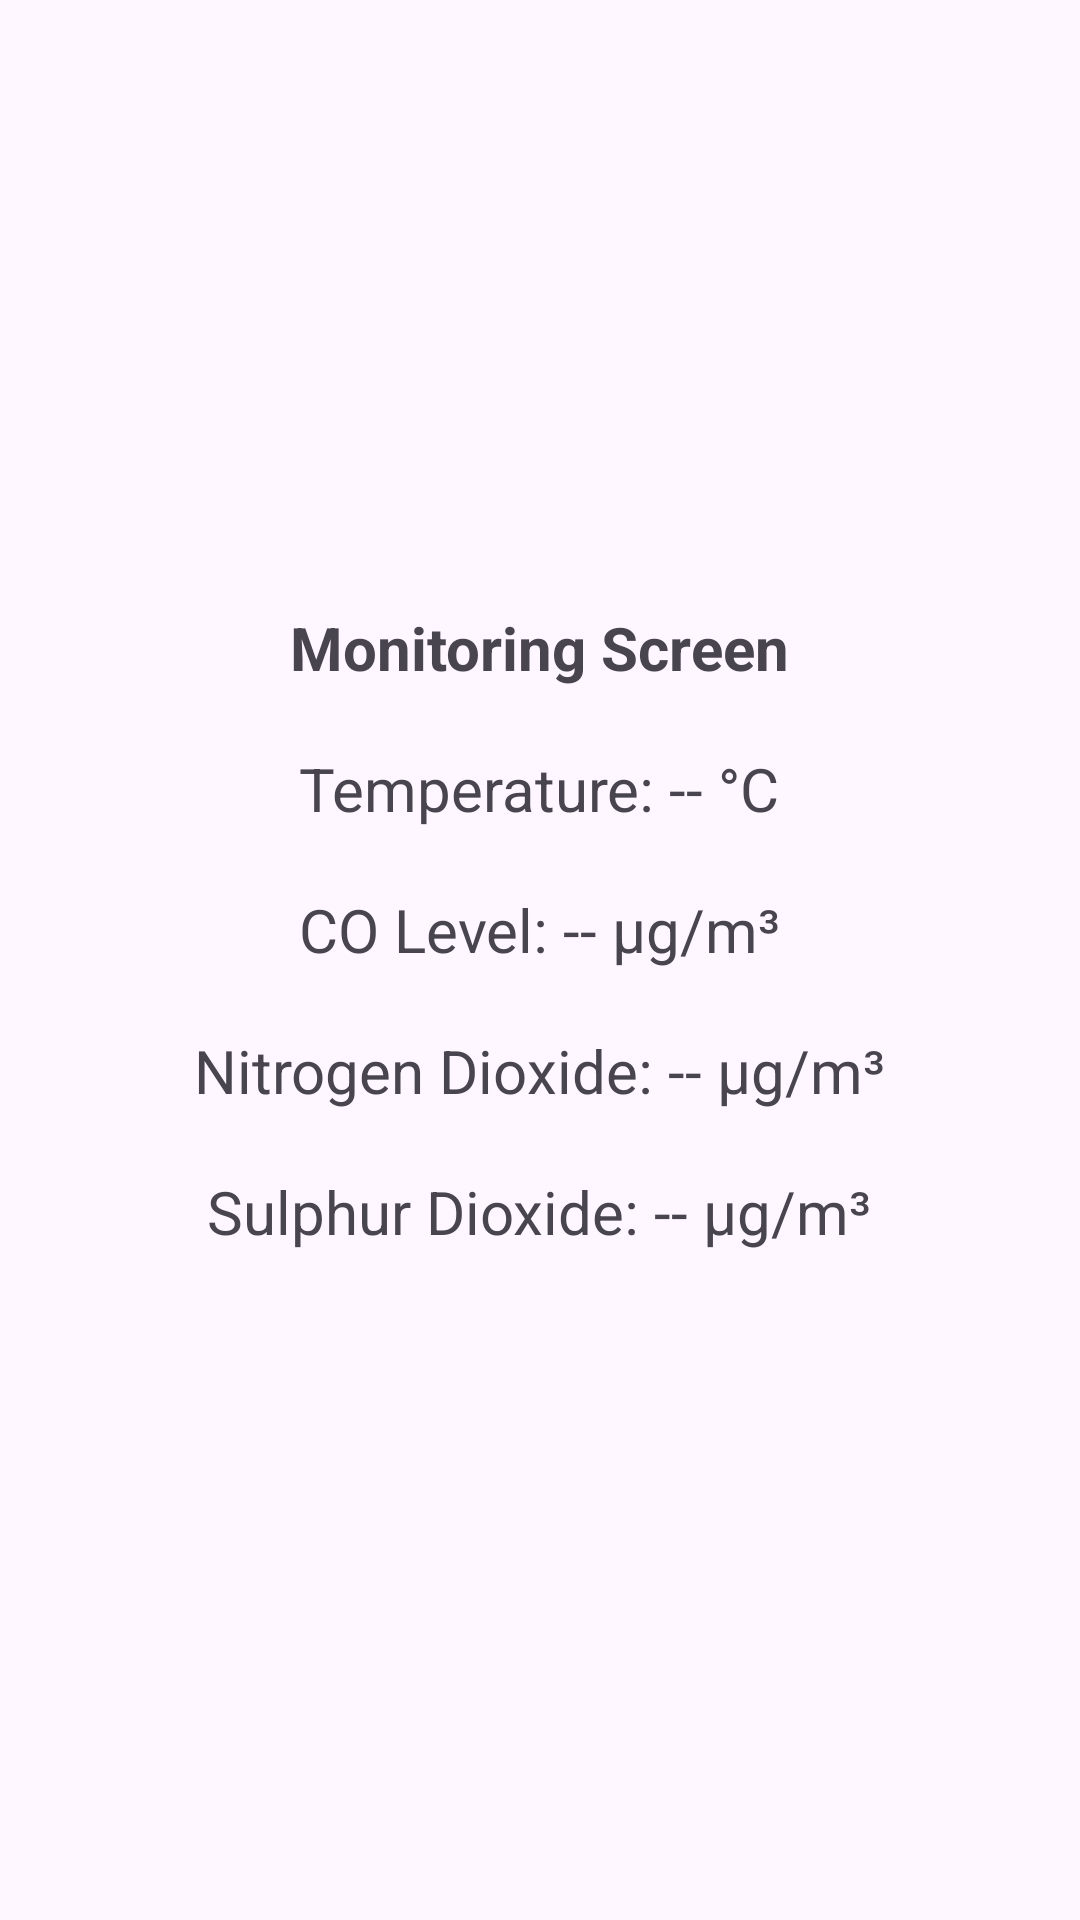

Here is an Android app screen rendered from its layout file. Give the layout XML and the strings, colors and styles it references.
<!-- AndroidManifest.xml: application theme Theme.MyApplicationFireAlarm -->
<!-- res/layout/monitoring_activity.xml -->
<?xml version="1.0" encoding="utf-8"?>
<LinearLayout xmlns:android="http://schemas.android.com/apk/res/android"
    android:layout_width="match_parent"
    android:layout_height="match_parent"
    android:orientation="vertical"
    android:gravity="center"
    android:padding="16dp">

    <TextView
        android:id="@+id/textViewMonitoring"
        android:layout_width="wrap_content"
        android:layout_height="wrap_content"
        android:text="Monitoring Screen"
        android:textSize="20sp"
        android:textStyle="bold"
        android:layout_marginBottom="20dp" />

    <TextView
        android:id="@+id/temperatureTextView"
        android:layout_width="wrap_content"
        android:layout_height="wrap_content"
        android:text="Temperature: -- °C"
        android:textSize="20sp"
        android:layout_marginBottom="20dp" />

    <TextView
        android:id="@+id/smokeTextView"
        android:layout_width="wrap_content"
        android:layout_height="wrap_content"
        android:text="CO Level: -- μg/m³"
        android:textSize="20sp"
        android:layout_marginBottom="20dp" />

    
    <TextView
        android:id="@+id/nitrogenTextView"
        android:layout_width="wrap_content"
        android:layout_height="wrap_content"
        android:text="Nitrogen Dioxide: -- μg/m³"
        android:textSize="20sp"
        android:layout_marginBottom="20dp" />

    
    <TextView
        android:id="@+id/sulphurTextView"
        android:layout_width="wrap_content"
        android:layout_height="wrap_content"
        android:text="Sulphur Dioxide: -- μg/m³"
        android:textSize="20sp"
        android:layout_marginBottom="20dp" />

</LinearLayout>
<!-- resources referenced by this layout -->
<resources>
  <style name="Theme.MyApplicationFireAlarm" parent="Base.Theme.MyApplicationFireAlarm" />
  <style name="Base.Theme.MyApplicationFireAlarm" parent="Theme.Material3.DayNight.NoActionBar">
          
          
      </style>
</resources>
